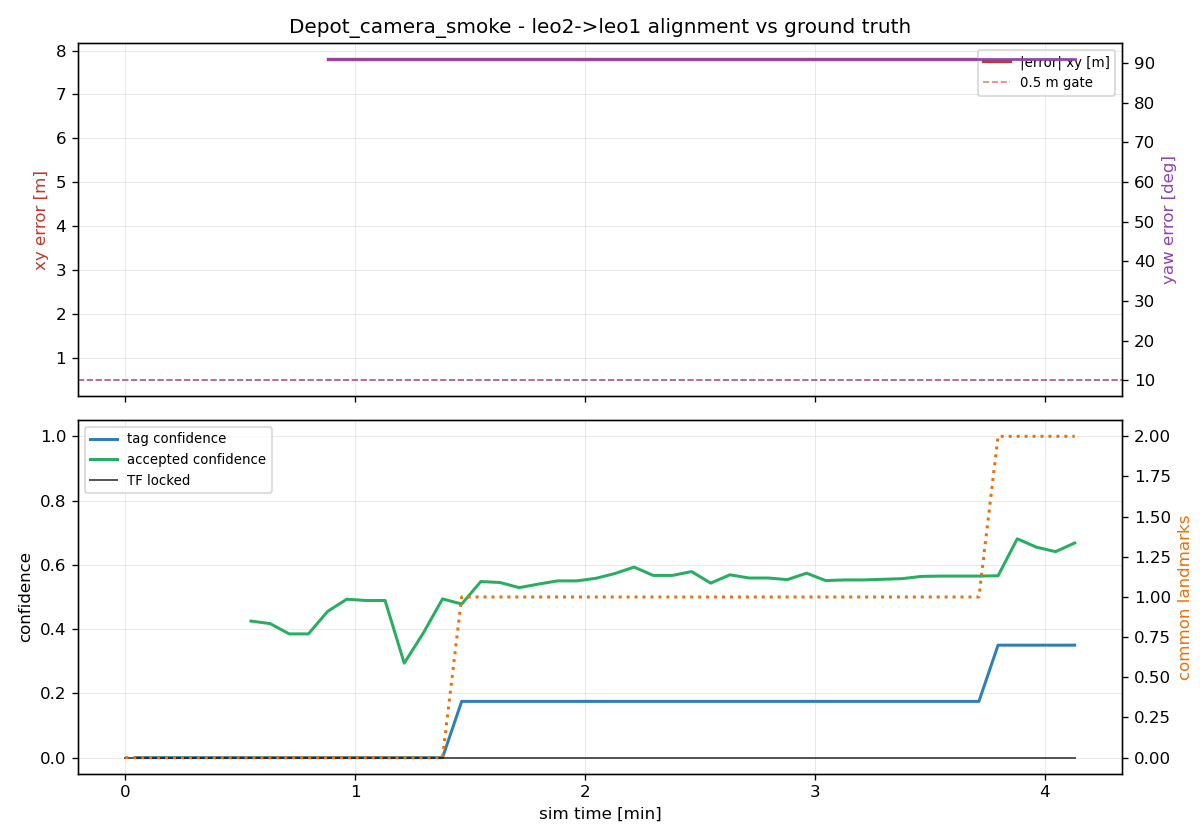

The table this chart was drawn from, first rows:
t, tag_x, tag_y, tag_yaw_deg, tag_conf, map_x, map_y, map_yaw_deg, map_conf, locked, err_xy_m, err_yaw_deg, n_leo1_tags, n_leo2_tags, n_common
117.2, , , , nan, , , , nan, 0, , , 0, 0, 0
120.0, , , , 0.000, , , , nan, 0, , , 0, 0, 0
125.0, , , , 0.000, , , , nan, 0, , , 0, 0, 0
130.0, , , , 0.000, , , , nan, 0, , , 0, 0, 0
135.0, , , , 0.000, , , , nan, 0, , , 0, 0, 0
140.0, , , , 0.000, , , , nan, 0, , , 0, 0, 0
145.0, , , , 0.000, , , , nan, 0, , , 0, 0, 0
150.0, , , , 0.000, , , , 0.425, 0, , , 0, 1, 0
155.0, , , , 0.000, , , , 0.417, 0, , , 0, 1, 0
160.0, , , , 0.000, , , , 0.385, 0, , , 0, 1, 0
165.0, , , , 0.000, , , , 0.385, 0, , , 0, 1, 0
170.0, , , , 0.000, 4.55, -1.35, -89, 0.455, 0, 7.805, 91, 0, 1, 0
175.0, , , , 0.000, 4.55, -1.35, -89, 0.493, 0, 7.805, 91, 0, 1, 0
180.0, , , , 0.000, 4.55, -1.35, -89, 0.489, 0, 7.805, 91, 1, 1, 0
185.0, , , , 0.000, 4.55, -1.35, -89, 0.489, 0, 7.805, 91, 1, 1, 0
190.0, , , , 0.000, 4.55, -1.35, -89, 0.294, 0, 7.805, 91, 1, 1, 0
195.0, , , , 0.000, 4.55, -1.35, -89, 0.388, 0, 7.805, 91, 1, 1, 0
200.0, , , , 0.000, 4.55, -1.35, -89, 0.494, 0, 7.805, 91, 1, 1, 0
205.0, 2.531, -9.89, 161, 0.175, 4.55, -1.35, -89, 0.478, 0, 7.805, 91, 1, 2, 1
210.0, 2.861, -9.487, 164.4, 0.175, 4.55, -1.35, -89, 0.548, 0, 7.805, 91, 1, 2, 1
215.0, 2.942, -9.448, 164, 0.175, 4.55, -1.35, -89, 0.545, 0, 7.805, 91, 1, 2, 1
220.0, 2.942, -9.448, 164, 0.175, 4.55, -1.35, -89, 0.529, 0, 7.805, 91, 1, 2, 1
225.0, 2.942, -9.448, 164, 0.175, 4.55, -1.35, -89, 0.540, 0, 7.805, 91, 1, 2, 1
230.0, 2.942, -9.448, 164, 0.175, 4.55, -1.35, -89, 0.550, 0, 7.805, 91, 1, 2, 1
235.0, 2.942, -9.448, 164, 0.175, 4.55, -1.35, -89, 0.550, 0, 7.805, 91, 1, 2, 1
240.0, 2.942, -9.448, 164, 0.175, 4.55, -1.35, -89, 0.558, 0, 7.805, 91, 1, 2, 1
245.0, 2.942, -9.448, 164, 0.175, 4.55, -1.35, -89, 0.573, 0, 7.805, 91, 1, 2, 1
250.0, 2.942, -9.448, 164, 0.175, 4.55, -1.35, -89, 0.593, 0, 7.805, 91, 1, 2, 1
255.0, 2.942, -9.448, 164, 0.175, 4.55, -1.35, -89, 0.567, 0, 7.805, 91, 1, 2, 1
260.0, 2.942, -9.448, 164, 0.175, 4.55, -1.35, -89, 0.567, 0, 7.805, 91, 1, 2, 1
265.0, 2.942, -9.448, 164, 0.175, 4.55, -1.35, -89, 0.579, 0, 7.805, 91, 1, 4, 1
270.0, 2.942, -9.448, 164, 0.175, 4.55, -1.35, -89, 0.543, 0, 7.805, 91, 1, 4, 1
275.0, 2.942, -9.448, 164, 0.175, 4.55, -1.35, -89, 0.569, 0, 7.805, 91, 1, 4, 1
280.0, 2.942, -9.448, 164, 0.175, 4.55, -1.35, -89, 0.559, 0, 7.805, 91, 1, 4, 1
285.0, 2.942, -9.448, 164, 0.175, 4.55, -1.35, -89, 0.559, 0, 7.805, 91, 1, 4, 1
290.0, 2.942, -9.448, 164, 0.175, 4.55, -1.35, -89, 0.554, 0, 7.805, 91, 1, 4, 1
295.0, 2.942, -9.448, 164, 0.175, 4.55, -1.35, -89, 0.574, 0, 7.805, 91, 1, 4, 1
300.0, 2.942, -9.448, 164, 0.175, 4.55, -1.35, -89, 0.551, 0, 7.805, 91, 1, 4, 1
305.0, 2.942, -9.448, 164, 0.175, 4.55, -1.35, -89, 0.553, 0, 7.805, 91, 1, 4, 1
310.0, 2.942, -9.448, 164, 0.175, 4.55, -1.35, -89, 0.553, 0, 7.805, 91, 1, 5, 1
315.0, 2.942, -9.448, 164, 0.175, 4.55, -1.35, -89, 0.555, 0, 7.805, 91, 1, 5, 1
320.0, 2.942, -9.448, 164, 0.175, 4.55, -1.35, -89, 0.557, 0, 7.805, 91, 1, 5, 1
325.0, 2.942, -9.448, 164, 0.175, 4.55, -1.35, -89, 0.564, 0, 7.805, 91, 1, 5, 1
330.0, 2.942, -9.448, 164, 0.175, 4.55, -1.35, -89, 0.565, 0, 7.805, 91, 1, 5, 1
335.0, 2.942, -9.448, 164, 0.175, 4.55, -1.35, -89, 0.565, 0, 7.805, 91, 1, 5, 1
340.0, 2.942, -9.448, 164, 0.175, 4.55, -1.35, -89, 0.565, 0, 7.805, 91, 1, 5, 1
345.0, 2.708, -8.934, 177.3, 0.350, 4.55, -1.35, -89, 0.566, 0, 7.805, 91, 2, 5, 2
350.0, 2.704, -8.95, 177.6, 0.350, 4.55, -1.35, -89, 0.681, 0, 7.805, 91, 2, 5, 2
355.0, 2.702, -8.957, 177.7, 0.350, 4.55, -1.35, -89, 0.655, 0, 7.805, 91, 2, 5, 2
360.0, 2.702, -8.957, 177.7, 0.350, 4.55, -1.35, -89, 0.641, 0, 7.805, 91, 2, 5, 2
365.0, 2.702, -8.957, 177.7, 0.350, 4.55, -1.35, -89, 0.668, 0, 7.805, 91, 2, 5, 2
